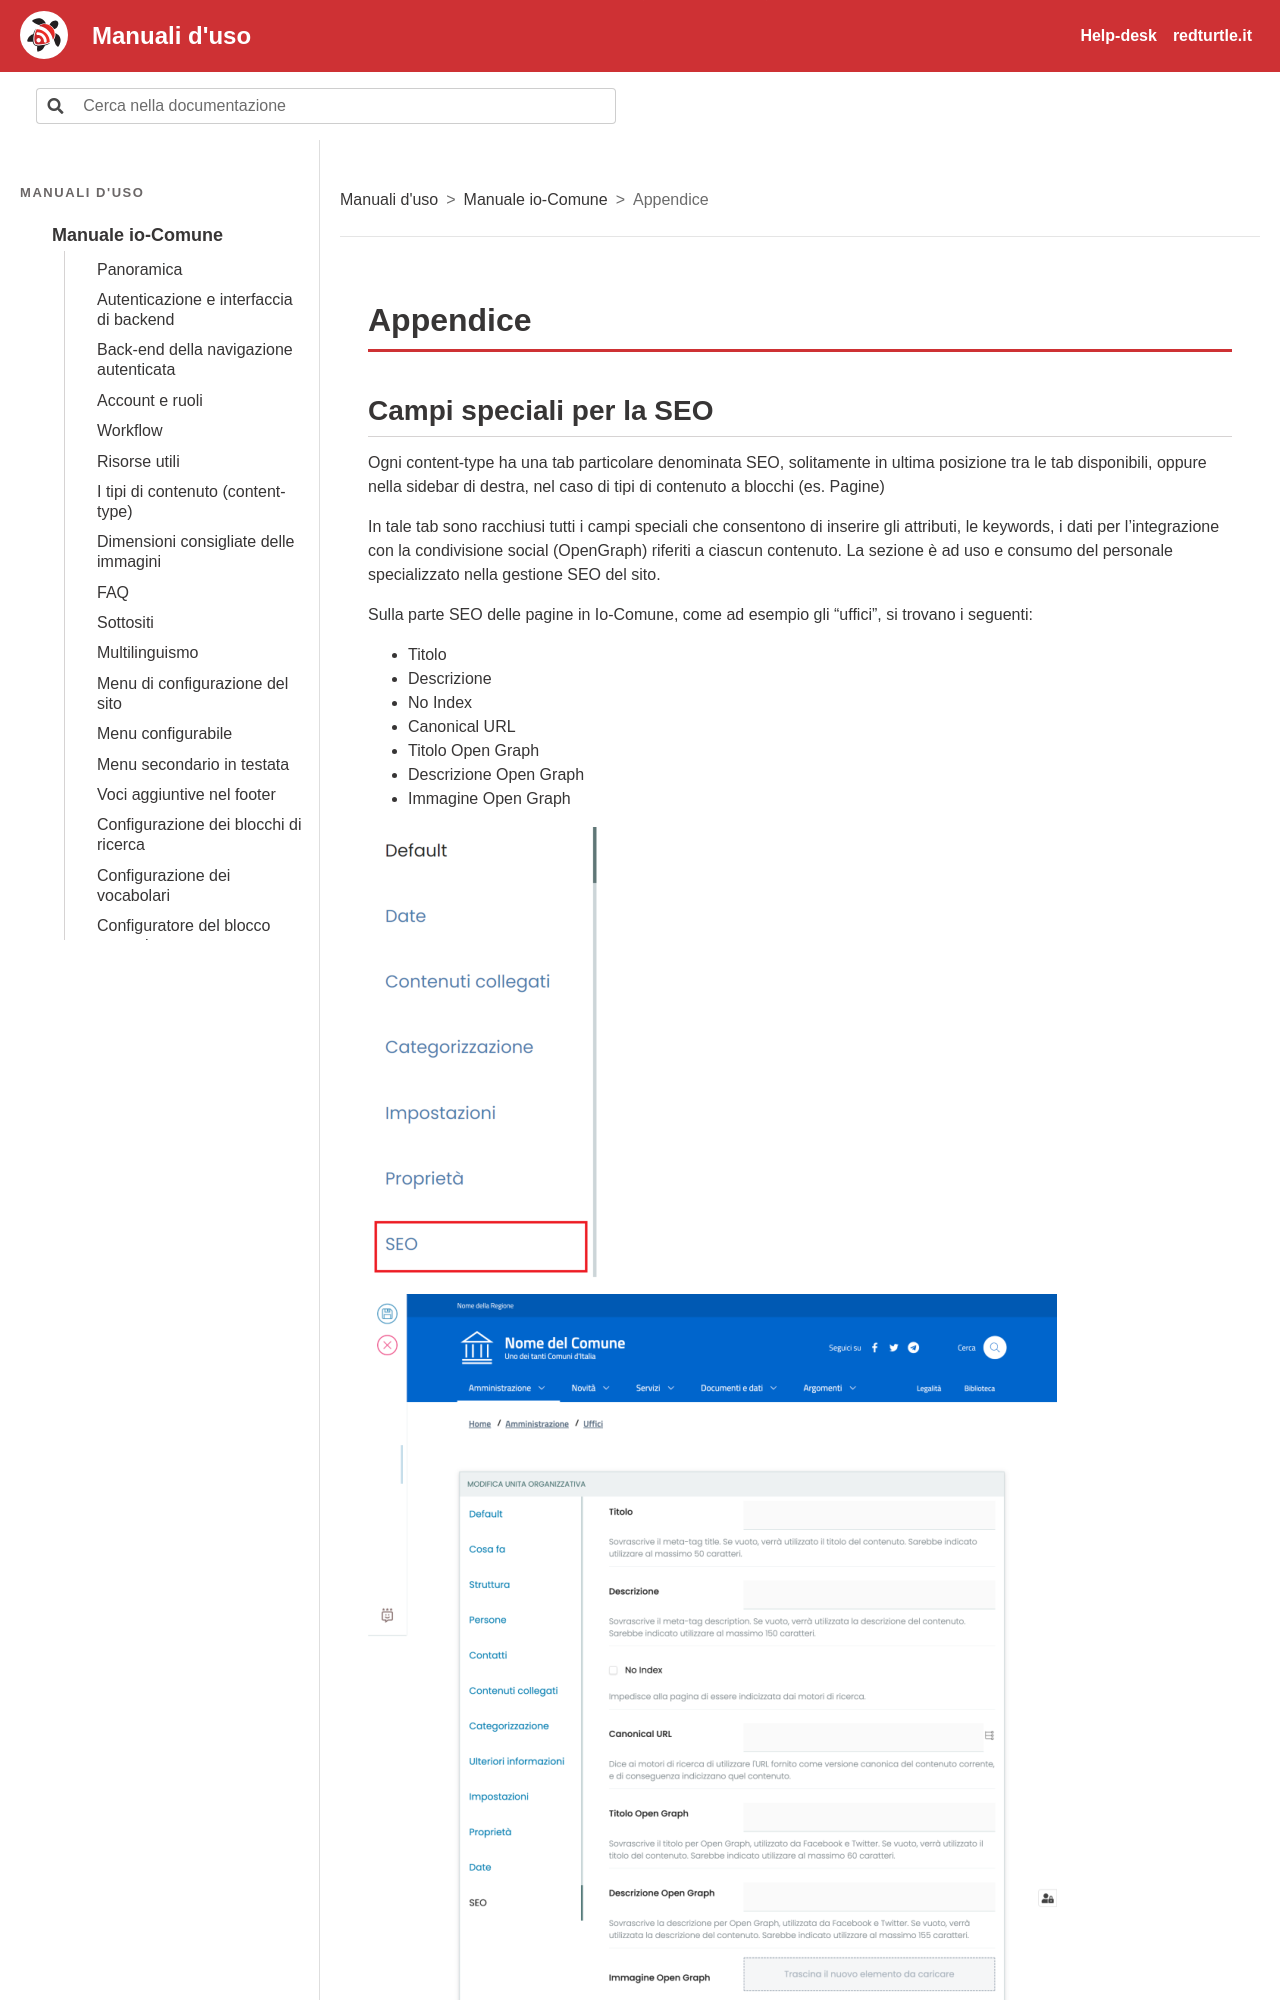

repository: RedTurtle/iocomune-docs · page: manuale-io-comune/appendice.html · generator: sphinx

# Appendice

## Campi speciali per la SEO

Ogni content-type ha una tab particolare denominata SEO, solitamente in ultima posizione tra le tab disponibili, oppure nella sidebar di destra, nel caso di tipi di contenuto a blocchi (es. Pagine)

In tale tab sono racchiusi tutti i campi speciali che consentono di inserire gli attributi, le keywords, i dati per l’integrazione con la condivisione social (OpenGraph) riferiti a ciascun contenuto. La sezione è ad uso e consumo del personale specializzato nella gestione SEO del sito.

Sulla parte SEO delle pagine in Io-Comune, come ad esempio gli “uffici”, si trovano i seguenti:

- Titolo
- Descrizione
- No Index
- Canonical URL
- Titolo Open Graph
- Descrizione Open Graph
- Immagine Open Graph

![Schermata: Campi speciali per la SEO](img/p239-0.png)

![Schermata: Campi speciali per la SEO](img/p240-0.png)

I primi 4 campi:

### ● Titolo ● Descrizione ● No Index

- Canonical URL

indicano ai motori di ricerca cosa dovrebbero mostrare nei loro risultati di ricerca (SERP).

ESEMPIO:

![Schermata: ● Titolo ● Descrizione ● No Index](img/p240-1.png)

### Titolo

**Cos’è:** questo è il titolo della pagina che di default è usato durante la creazione della pagina. Il titolo indica ai motori di ricerca qual è il titolo e cioè l’argomento trattato nella pagina (è quindi importante che il titolo sia rappresentativo del contenuto della pagina).

**A cosa serve:** usando questo campo si sovrascrive il meta-tag title (cioè il titolo dato alla pagina). Se vuoto, verrà utilizzato il titolo della pagina. Sarebbe indicato utilizzare al massimo 50 caratteri.
